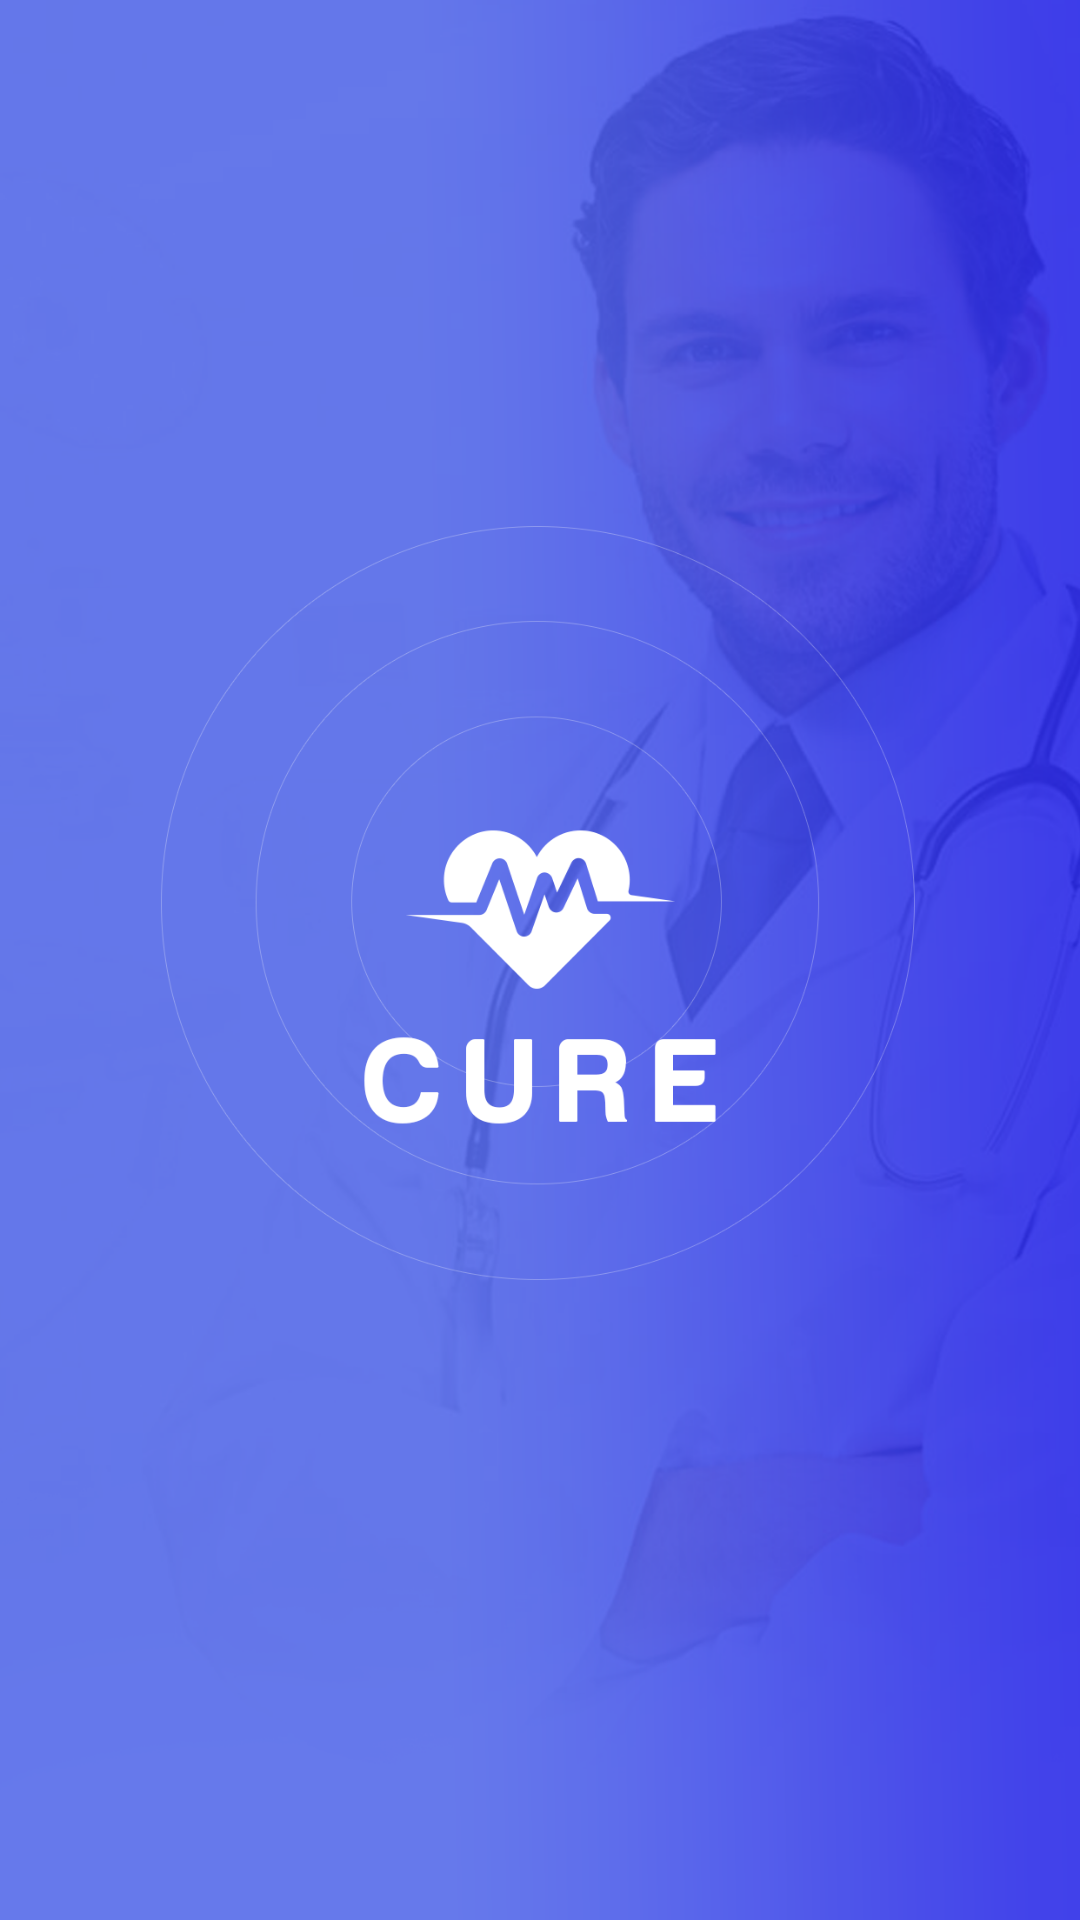

Reconstruct the res/layout file that produces this screen, plus the resources it refers to.
<!-- AndroidManifest.xml: application theme AppTheme -->
<!-- res/layout/fragment_splash.xml -->
<?xml version="1.0" encoding="utf-8"?>
<layout xmlns:android="http://schemas.android.com/apk/res/android">

    <data>

        <variable
            name="splashScreenViewModel"
            type="app.grand.ophthalmicadmin.SplashScreenViewModel" />
    </data>

    <RelativeLayout xmlns:tools="http://schemas.android.com/tools"
        android:layout_width="match_parent"
        android:layout_height="match_parent"
        android:background="@drawable/splash_tadawy"
        tools:context=".SplashActivity">


    </RelativeLayout>
</layout>
<!-- resources referenced by this layout -->
<resources>
  <!-- drawable splash_tadawy: png bitmap (drawable, 421301 bytes) -->
  <style name="AppTheme" parent="Theme.MaterialComponents.Light.NoActionBar">
          
          <item name="colorPrimary">@color/colorPrimary</item>
          <item name="colorPrimaryDark">@color/colorPrimaryDark</item>
          <item name="colorAccent">@color/colorAccent</item>
          <item name="android:fontFamily">@font/font1</item>
      </style>
  <color name="colorPrimary">#414CE9</color>
  <color name="colorPrimaryDark">#414CE9</color>
  <color name="colorAccent">#D81B60</color>
</resources>
